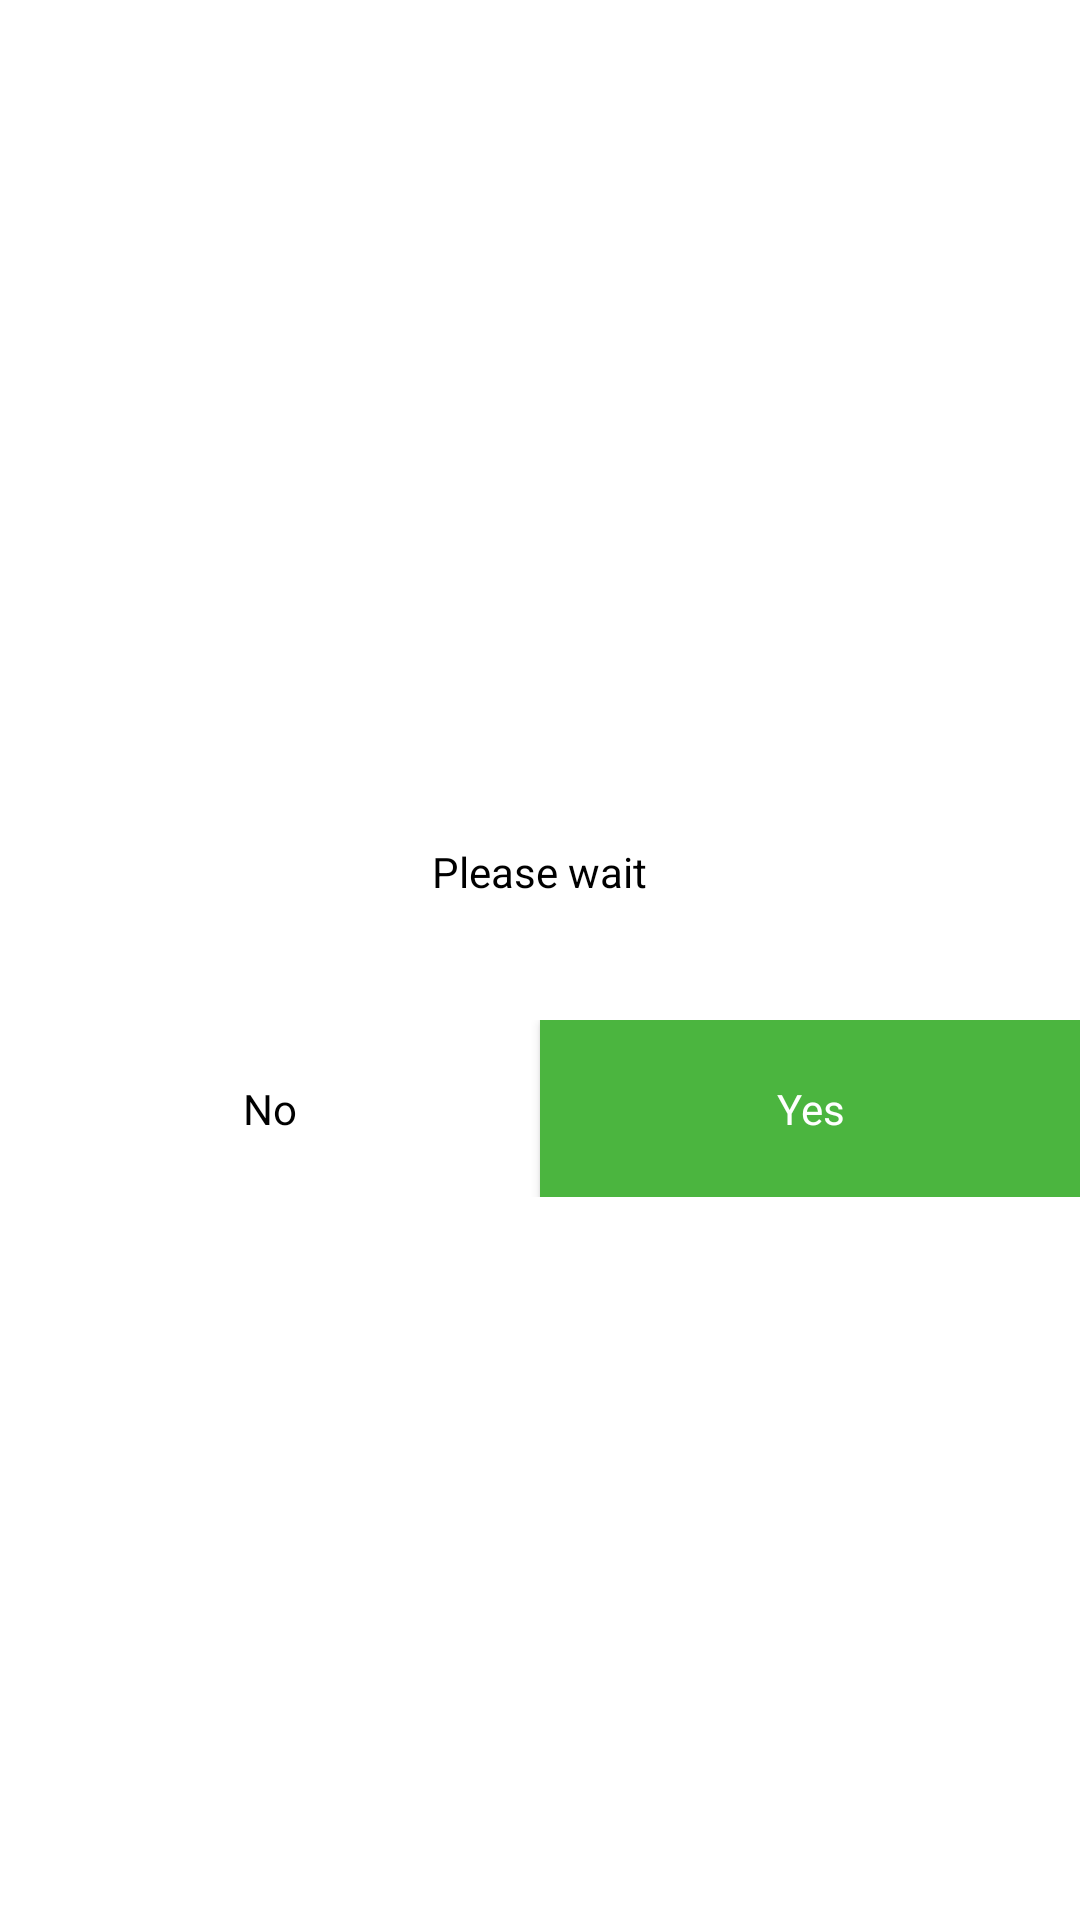

Reconstruct the res/layout file that produces this screen, plus the resources it refers to.
<!-- AndroidManifest.xml: application theme AppTheme -->
<!-- res/layout/dialog_yesno.xml -->
<?xml version="1.0" encoding="utf-8"?>
<LinearLayout xmlns:android="http://schemas.android.com/apk/res/android"
    xmlns:tools="http://schemas.android.com/tools"
    android:layout_width="match_parent"
    android:layout_height="wrap_content"
    android:background="@android:color/white"
    android:gravity="center"
    android:orientation="vertical">


    <TextView
        android:id="@+id/txt_msg"
        android:layout_width="wrap_content"
        android:layout_height="wrap_content"
        android:text="@string/please_wait"
        style="@style/AppTextView"
        tools:text="@string/please_wait"
        android:layout_margin="30dp"
        />


    <LinearLayout
        android:layout_width="match_parent"
        android:layout_height="wrap_content"
        android:orientation="horizontal">

        <Button
            android:id="@+id/btn_no"
            android:layout_width="0dp"
            android:layout_height="wrap_content"
            android:layout_weight="1"
            style="@style/AppButton"
            android:text="@string/no"
            android:background="@drawable/border"
            android:textColor="@android:color/black"
            />

        <Button
            android:id="@+id/btn_yes"
            android:layout_width="0dp"
            android:layout_height="wrap_content"
            android:layout_weight="1"
            style="@style/AppButton"
            android:text="@string/yes"
            />

    </LinearLayout>


</LinearLayout>
<!-- resources referenced by this layout -->
<resources>
  <string name="no">No</string>
  <string name="please_wait">Please wait</string>
  <string name="yes">Yes</string>
  <style name="AppButton">
          <item name="android:padding">20dp</item>
          <item name="android:background">@color/colorPrimary</item>
          <item name="android:textColor">@android:color/white</item>
          <item name="android:textAppearance">?android:attr/textAppearanceSmall</item>
      </style>
  <style name="AppTextView">
          <item name="android:padding">10dp</item>
          <item name="android:background">@android:color/transparent</item>
          <item name="android:textColor">@android:color/background_dark</item>
          <item name="android:textAppearance">?android:attr/textAppearanceSmall</item>
      </style>
  <style name="AppTheme" parent="Theme.AppCompat.Light.DarkActionBar">
          
          <item name="colorPrimary">@color/colorPrimary</item>
          <item name="colorPrimaryDark">@color/colorPrimaryDark</item>
          <item name="colorAccent">@color/colorAccent</item>
      </style>
  <color name="colorPrimary">#4bb53f</color>
  <color name="colorPrimaryDark">#303F9F</color>
  <color name="colorAccent">#FF4081</color>
</resources>
